Photos from the image-classification dataset "kumquat" in the GitHub repository conglam56/AutoSort-IoT. Its 3 classes are: green, reject, ripe.

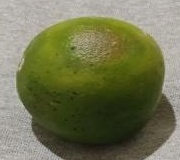
Label: reject

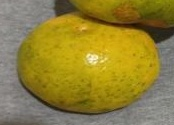
Label: ripe

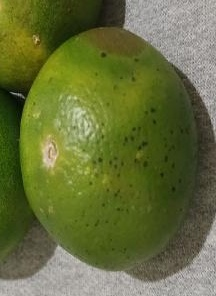
Label: green

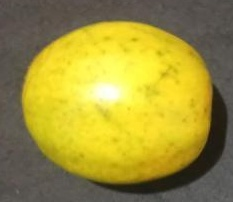
Label: ripe

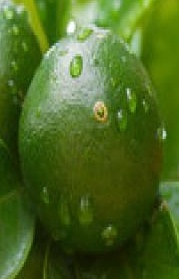
Label: green

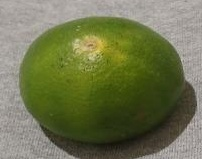
Label: green
